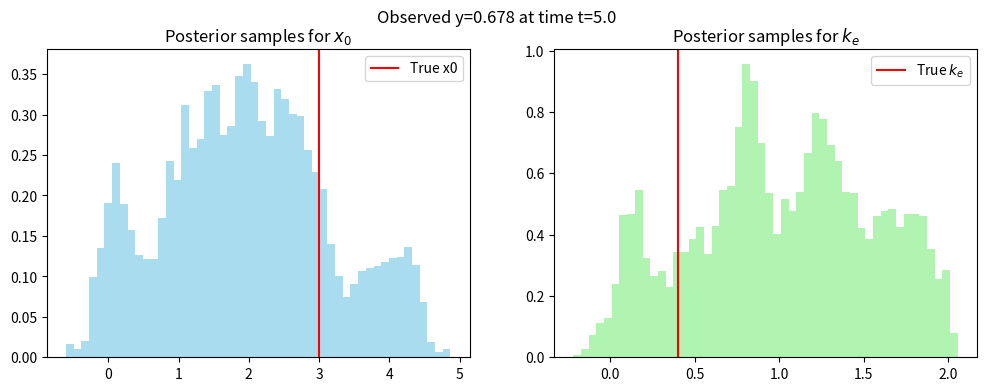

Here is the Python script that generated this plot:
import numpy as np
import matplotlib.pyplot as plt

def f(phi, t):
    x0, ke = phi
    return x0 * np.exp(-ke * t)

def log_prior(phi, mu, sigma_phi):
    # Independent normal priors on x0 and ke
    return -0.5 * np.sum(((phi - mu)**2) / sigma_phi)

def log_likelihood(phi, y, sigma, t):
    y_pred = f(phi, t)
    return -0.5 * ((y - y_pred)**2) / sigma

def log_posterior(phi, y, mu, sigma, sigma_phi, t):
    return log_likelihood(phi, y, sigma, t) + log_prior(phi, mu, sigma_phi)

def metropolis_hastings(y, mu, sigma, sigma_phi, t, n_samples=10000, proposal_std=0.1, burn_in=1000):
    samples = []
    current_phi = mu.copy()

    for i in range(n_samples + burn_in):
        # Propose new candidate: Gaussian random walk
        phi_candidate = np.random.normal(current_phi, proposal_std)

        # Calculate acceptance probability
        log_p_current = log_posterior(current_phi, y, mu, sigma, sigma_phi, t)
        log_p_candidate = log_posterior(phi_candidate, y, mu, sigma, sigma_phi, t)
        log_accept_ratio = log_p_candidate - log_p_current

        if np.log(np.random.rand()) < log_accept_ratio:
            current_phi = phi_candidate  # accept

        if i >= burn_in:
            samples.append(current_phi.copy())

    return np.array(samples)

if __name__ == "__main__":
    np.random.seed(42)

    # Observation at time t
    t = 5.0
    # True parameters (unknown)
    true_phi = np.array([3.0, 0.4])
    sigma_obs = 0.3  # observation noise variance

    # Generate synthetic observation
    y = f(true_phi, t) + np.random.normal(0, np.sqrt(sigma_obs))

    # Prior mean and variance for phi = (x0, ke)
    mu_prior = np.array([2.0, 0.5])
    sigma_phi_prior = np.array([1.0, 0.5])  # variance for each param

    # Run MCMC
    samples = metropolis_hastings(
        y=y,
        mu=mu_prior,
        sigma=sigma_obs,
        sigma_phi=sigma_phi_prior,
        t=t,
        n_samples=15000,
        proposal_std=np.array([0.05, 0.02]),
        burn_in=3000
    )

    # Plot results
    fig, axs = plt.subplots(1, 2, figsize=(12, 4))

    axs[0].hist(samples[:, 0], bins=50, density=True, color='skyblue', alpha=0.7)
    axs[0].axvline(true_phi[0], color='red', label='True x0')
    axs[0].set_title('Posterior samples for $x_0$')
    axs[0].legend()

    axs[1].hist(samples[:, 1], bins=50, density=True, color='lightgreen', alpha=0.7)
    axs[1].axvline(true_phi[1], color='red', label='True $k_e$')
    axs[1].set_title('Posterior samples for $k_e$')
    axs[1].legend()

    plt.suptitle(f"Observed y={y:.3f} at time t={t}")
    plt.show()
